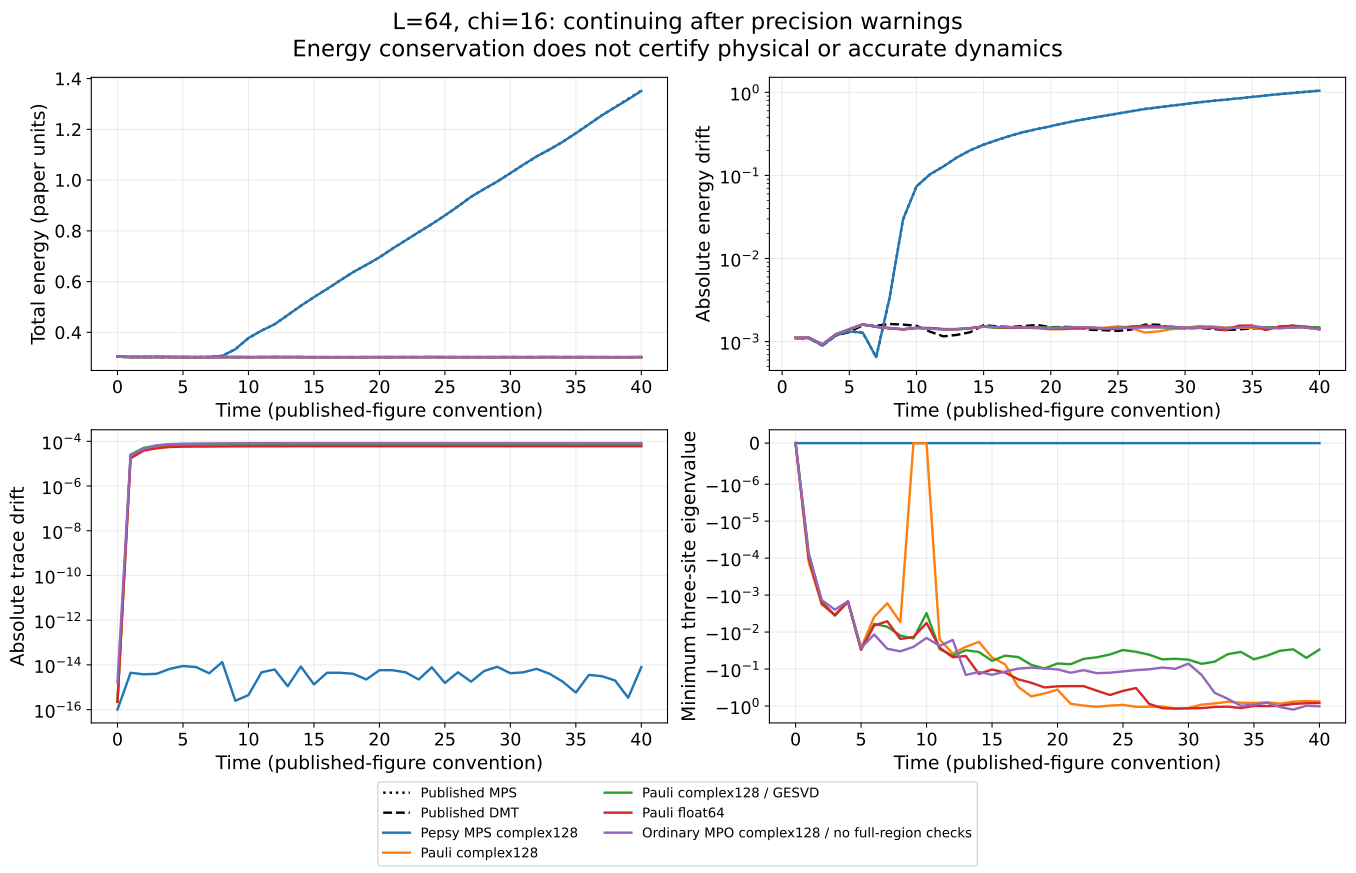

Source data for this figure (header and first rows):
method, time, energy_real, energy_imag, trace_real, trace_imag, min_local_eigenvalue, local_hermiticity_defect
Pepsy MPS complex128, 0.0, 0.3039, 1.2552459072168171e-17, 1.0, 0.0, -2.1027067566383808e-16, 1.5700924586837752e-16
Pepsy MPS complex128, 1.0, 0.3028, -6.281328504258071e-17, 1, 2.7755575615628914e-16, 0.0, 7.625416826112359e-16
Pepsy MPS complex128, 2.0, 0.3028, -6.768661039759979e-17, 1, 1.1102230246251565e-16, 0.0, 4.2794459911568256e-16
Pepsy MPS complex128, 3.0, 0.303, 2.924748364985329e-17, 1, -1.3877787807814457e-16, 0.0, 5.934701740937338e-16
Pepsy MPS complex128, 4.0, 0.3027, -1.049570635594489e-16, 1, -4.3021142204224816e-16, 0.0, 7.959291408339648e-16
Pepsy MPS complex128, 5.0, 0.3026, 7.928663226764758e-17, 1, -1.1102230246251565e-16, 0.0, 4.0648089859067296e-16
Pepsy MPS complex128, 6.0, 0.3026, 9.966597548023155e-17, 1, 0.0, 0.0, 3.1286749784885574e-16
Pepsy MPS complex128, 7.0, 0.3032, -1.5464357587983388e-16, 1, -2.7755575615628914e-17, 0.0, 2.260873102128075e-16
Pepsy MPS complex128, 8.0, 0.3073, -9.896493942211741e-17, 1, 4.163336342344337e-17, 0.0, 1.8727187142006785e-16
Pepsy MPS complex128, 9.0, 0.3334, -2.1453747380745246e-16, 1, 1.1102230246251565e-16, 0.0, 2.9484377914328555e-16
Pepsy MPS complex128, 10.0, 0.3776, -2.1471289024581807e-16, 1, 2.7755575615628914e-17, 0.0, 2.0971583674249996e-16
Pepsy MPS complex128, 11.0, 0.4068, -1.2912733814732425e-16, 1, -4.163336342344337e-17, 0.0, 1.5536367661069785e-16
Pepsy MPS complex128, 12.0, 0.432, 7.96501988555218e-17, 1, 2.7755575615628914e-17, 0.0, 2.3629659361800916e-16
Pepsy MPS complex128, 13.0, 0.4681, -4.374209678750358e-17, 1, 5.551115123125783e-17, 0.0, 1.96577798269817e-16
Pepsy MPS complex128, 14.0, 0.5046, -1.7752204175274682e-16, 1, 3.885780586188048e-16, 0.0, 4.056588118840119e-16
Pepsy MPS complex128, 15.0, 0.5387, -9.470233303817878e-17, 1, -1.1102230246251565e-16, 0.0, 1.6181366943811826e-16
Pepsy MPS complex128, 16.0, 0.5709, -4.3783740200159435e-18, 1, -1.249000902703301e-16, 0.0, 2.6240419536975613e-16
Pepsy MPS complex128, 17.0, 0.6044, 1.040082953737721e-16, 1, -5.551115123125783e-17, 0.0, 1.6339840420980675e-16
Pepsy MPS complex128, 18.0, 0.6375, 9.446187014671926e-17, 1, 1.6653345369377348e-16, 0.0, 1.5687474679315012e-16
Pepsy MPS complex128, 19.0, 0.6659, -4.0663397620171554e-17, 1, -1.942890293094024e-16, 0.0, 1.741821580820594e-16
Pepsy MPS complex128, 20.0, 0.6955, 1.790389499103388e-17, 1, 1.6653345369377348e-16, 0.0, 1.7404614278168945e-16
Pepsy MPS complex128, 21.0, 0.7299, 1.387729509637903e-16, 1, -1.1102230246251565e-16, 0.0, 1.6012935098983024e-16
Pepsy MPS complex128, 22.0, 0.7624, 1.4874210096866276e-16, 1, 5.551115123125783e-17, 0.0, 1.719781039032188e-16
Pepsy MPS complex128, 23.0, 0.795, 6.902588591500421e-17, 1, -1.1102230246251565e-16, 0.0, 1.912671277393662e-16
Pepsy MPS complex128, 24.0, 0.8266, -2.873978613829757e-17, 1, 5.551115123125783e-17, 0.0, 2.1843121510955529e-16
Pepsy MPS complex128, 25.0, 0.8607, -7.938405524906193e-17, 1, -8.326672684688674e-17, 0.0, 2.282987702749319e-16
Pepsy MPS complex128, 26.0, 0.8964, 6.667871865019606e-17, 1, -1.942890293094024e-16, 0.0, 1.6034776649470553e-16
Pepsy MPS complex128, 27.0, 0.9342, 9.621688611530822e-17, 1, -4.163336342344337e-17, 0.0, 1.731839719923425e-16
Pepsy MPS complex128, 28.0, 0.9651, 1.8294615786907091e-16, 1, -8.326672684688674e-17, 0.0, 1.7352376336483102e-16
Pepsy MPS complex128, 29.0, 0.9945, 1.445817141823401e-16, 1, -1.1102230246251565e-16, 0.0, 1.8377333951678403e-16
Pepsy MPS complex128, 30.0, 1.027, -4.8447633918624914e-17, 1, -1.1102230246251565e-16, 0.0, 1.6424009616358878e-16
Pepsy MPS complex128, 31.0, 1.061, -1.4063636402101722e-16, 1, 6.938893903907228e-17, 0.0, 1.598864215273395e-16
Pepsy MPS complex128, 32.0, 1.093, -6.370291887405388e-17, 1, 8.326672684688674e-17, 0.0, 2.2528089699613854e-16
Pepsy MPS complex128, 33.0, 1.121, 4.074044610620734e-17, 1, 2.7755575615628914e-17, 0.0, 1.548525383915771e-16
Pepsy MPS complex128, 34.0, 1.151, -1.0042464451164799e-16, 1, 0.0, 0.0, 1.695913321772318e-16
Pepsy MPS complex128, 35.0, 1.185, -1.451759580430117e-16, 1, 1.6653345369377348e-16, 0.0, 2.355094742614694e-16
Pepsy MPS complex128, 36.0, 1.22, 4.1106255737658076e-17, 1, 2.7755575615628914e-17, 0.0, 2.1829484817235792e-16
Pepsy MPS complex128, 37.0, 1.255, -1.1013152835016729e-16, 1, 8.326672684688674e-17, 0.0, 2.0455904031776034e-16
Pepsy MPS complex128, 38.0, 1.287, -2.7680044897847993e-18, 1, 5.551115123125783e-17, 0.0, 1.314832255087009e-16
Pepsy MPS complex128, 39.0, 1.318, 9.972840235107408e-17, 1, 5.551115123125783e-17, 0.0, 1.4399335989428856e-16
Pepsy MPS complex128, 40.0, 1.351, -1.8548022574969706e-16, 1, 1.1102230246251565e-16, 0.0, 1.7978607044993806e-16
Pauli complex128, 0.0, 0.3039, 0.0, 1, 0.0, -2.46533887144841e-16, 0.0
Pauli complex128, 1.0, 0.3028, 0.0, 1, 0.0, -0.0001283, 0.0
Pauli complex128, 2.0, 0.3028, 0.0, 1, 0.0, -0.001771, 0.0
Pauli complex128, 3.0, 0.303, 0.0, 1, 0.0, -0.003416, 0.0
Pauli complex128, 4.0, 0.3027, 0.0, 1, 0.0, -0.001464, 0.0
Pauli complex128, 5.0, 0.3025, 0.0, 1, 0.0, -0.02676, 0.0
Pauli complex128, 6.0, 0.3023, 0.0, 1, 0.0, -0.003894, 0.0
Pauli complex128, 7.0, 0.3024, 0.0, 1, 0.0, -0.00166, 0.0
Pauli complex128, 8.0, 0.3024, 0.0, 1, 0.0, -0.005404, 0.0
Pauli complex128, 9.0, 0.3025, 0.0, 1, 0.0, 0.0, 0.0
Pauli complex128, 10.0, 0.3024, 0.0, 1, 0.0, 0.0, 0.0
Pauli complex128, 11.0, 0.3025, 0.0, 1, 0.0, -0.0157, 0.0
Pauli complex128, 12.0, 0.3025, 0.0, 1, 0.0, -0.03795, 0.0
Pauli complex128, 13.0, 0.3025, 0.0, 1, 0.0, -0.02509, 0.0
Pauli complex128, 14.0, 0.3024, 0.0, 1, 0.0, -0.01837, 0.0
Pauli complex128, 15.0, 0.3024, 0.0, 1, 0.0, -0.04888, 0.0
Pauli complex128, 16.0, 0.3024, 0.0, 1, 0.0, -0.07455, 0.0
Pauli complex128, 17.0, 0.3024, 0.0, 1, 0.0, -0.3047, 0.0
Pauli complex128, 18.0, 0.3024, 0.0, 1, 0.0, -0.5508, 0.0
... 145 more rows
